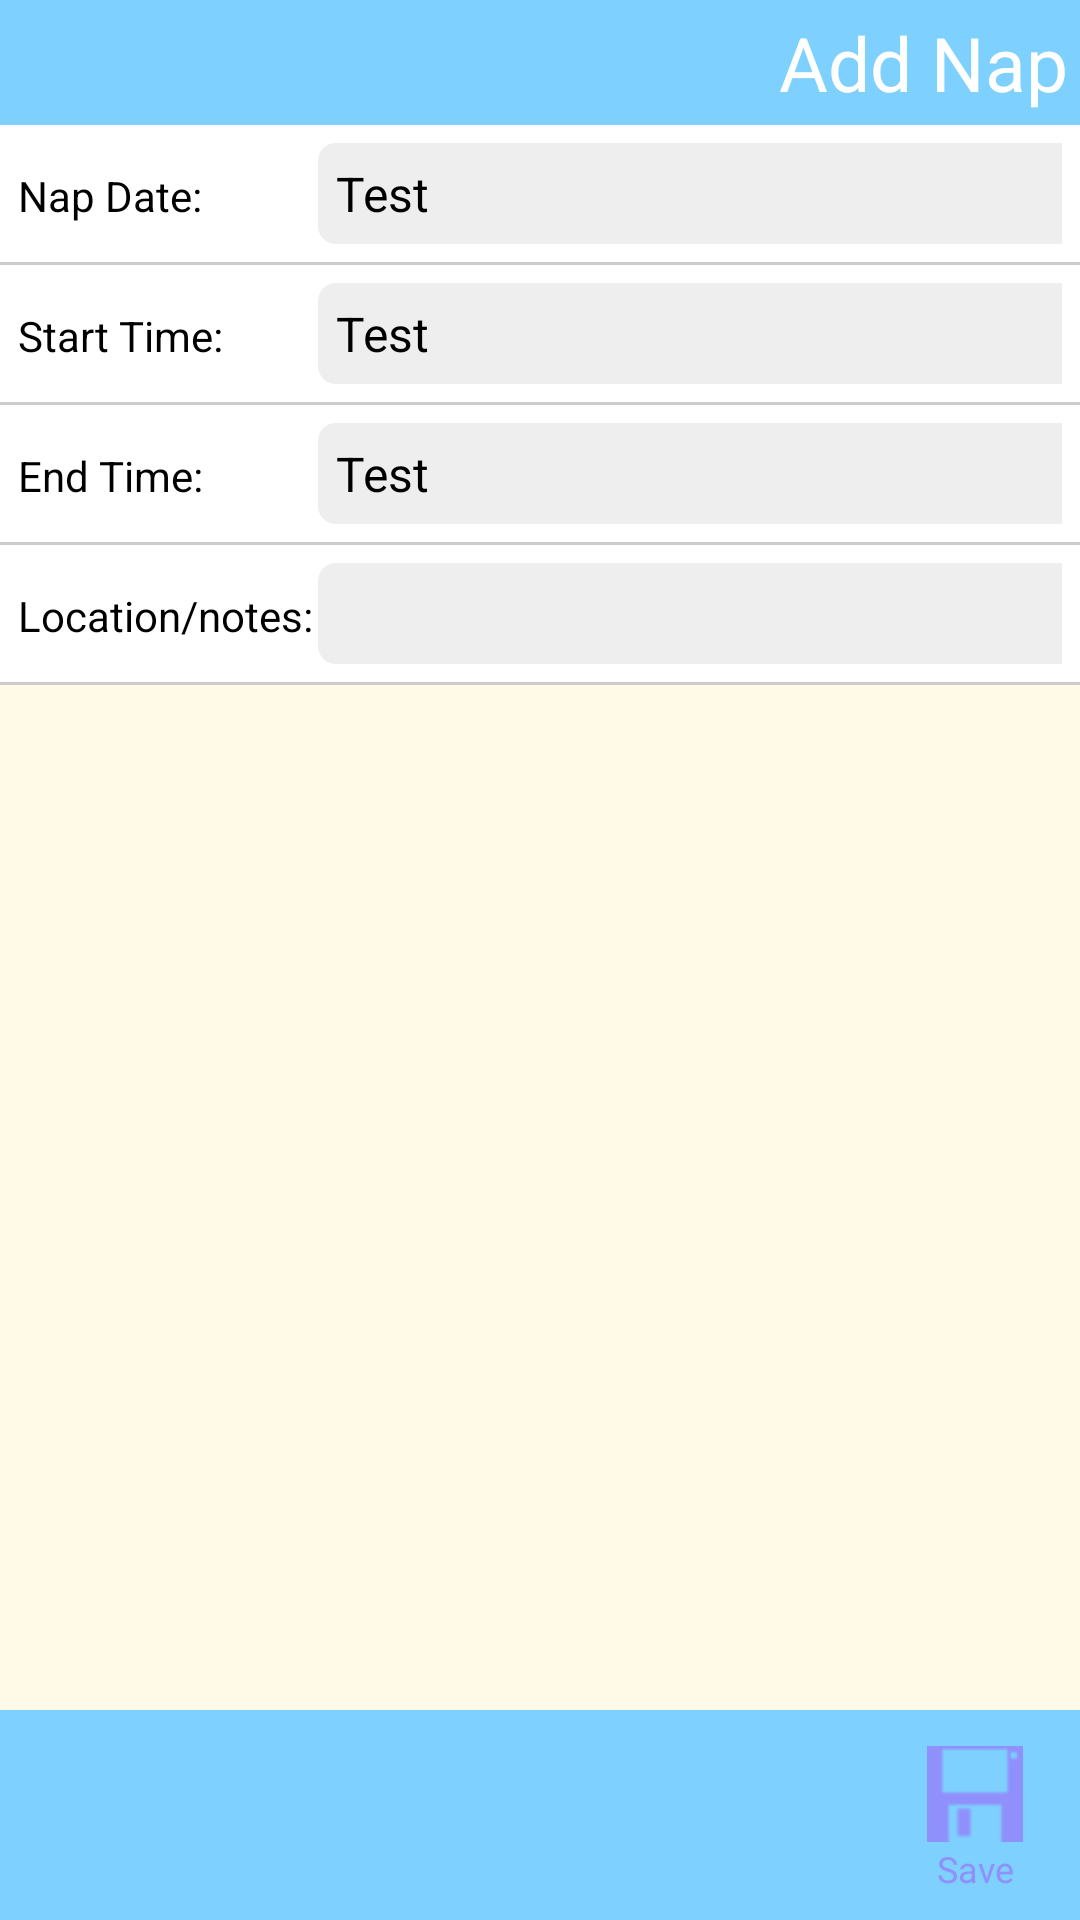

Layout XML and referenced resources for this Android screen:
<!-- AndroidManifest.xml: activity theme android:Theme.NoTitleBar -->
<!-- res/layout/add_nap.xml -->
<?xml version="1.0" encoding="utf-8"?>
<RelativeLayout xmlns:android="http://schemas.android.com/apk/res/android"
                android:layout_width="fill_parent"
                android:layout_height="fill_parent"
                android:background="#fffae8">

    <RelativeLayout
        android:id="@+id/topBanner"
        style="@style/topBanner">

        <TextView  style="@style/rightHeadline"
                   android:text="@string/addNap"
                   android:id="@+id/addNap"
                />

    </RelativeLayout>

    <TableLayout xmlns:android="http://schemas.android.com/apk/res/android"
                 android:layout_below="@+id/topBanner"
                 style='@style/formTable'>

        <TableRow style="@style/formRow">
            <TextView
                    android:text="Nap Date:"
                    style="@style/formTag">
            </TextView>

            <Button android:id="@+id/entryDate"
                    android:text="Test"
                    style="@style/dateButton" />

        </TableRow>

        <TableRow style="@style/formRow">
            <TextView
                    android:text="Start Time:"
                    style="@style/formTag">
            </TextView>

            <Button android:id="@+id/startTime"
                    android:text="Test"
                    style="@style/dateButton" />

        </TableRow>

        <TableRow style="@style/formRow">
            <TextView
                    android:text="End Time:"
                    style="@style/formTag">
            </TextView>
            
            <Button android:id="@+id/endTime"
                    android:text="Test"
                    style="@style/dateButton" />

        </TableRow>

        <TableRow style="@style/formRow">
            <TextView
                    android:text="Location/notes:"
                    style="@style/formTag">
            </TextView>

            <EditText
                    android:id="@+id/location"
                    style="@style/textForm">
            </EditText>
        </TableRow>

    </TableLayout>

    <RelativeLayout
        android:id="@+id/bottomBanner"
        style="@style/bottomBanner">

            <Button android:id="@+id/addNapButton"
                    style="@style/iconNavButton"
                    android:text="Save"
                    android:drawableTop="@drawable/icon_save"
                    android:layout_alignParentRight="true"/>

    </RelativeLayout>

</RelativeLayout>
<!-- resources referenced by this layout -->
<resources>
  <!-- drawable icon_save: png bitmap (drawable-hdpi, 3306 bytes) -->
  <string name="addNap">Add Nap</string>
  <style name="bottomBanner">
          <item name="android:layout_width">fill_parent</item>
          <item name="android:layout_height">wrap_content</item>
          <item name="android:orientation">horizontal</item>
          <item name="android:background">#7ed0ff</item>
          <item name="android:padding">4dp</item>
          <item name="android:paddingBottom">6dp</item>
          <item name="android:layout_alignParentBottom">true</item>
      </style>
  <style name="dateButton">
          <item name="android:background">@drawable/form_element</item>
          <item name="android:padding">6dp</item>
          <item name="android:textSize">16dp</item>
          <item name="android:layout_width">fill_parent</item>
          <item name="android:layout_height">wrap_content</item>
          <item name="android:textColor">#ff000000</item>
          <item name="android:gravity">left</item>
      </style>
  <style name="formRow">
          <item name="android:layout_width">fill_parent</item>
          <item name="android:background">#ffffff</item>
          <item name="android:textColor">#000000</item>
          <item name="android:textSize">12dp</item>
          <item name="android:layout_marginBottom">1dp</item>
          <item name="android:padding">6dp</item>
      </style>
  <style name="formTable">
          <item name="android:layout_width">fill_parent</item>
          <item name="android:layout_height">wrap_content</item>
          <item name="android:background">#FFCCCCCC</item>
          <item name="android:stretchColumns">2</item>
      </style>
  <style name="formTag">
          <item name="android:layout_width">wrap_content</item>
          <item name="android:layout_height">wrap_content</item>
          <item name="android:layout_column">1</item>
          <item name="android:textColor">#000000</item>
          <item name="android:width">100dp</item>
      </style>
  <style name="iconNavButton">
          <item name="android:background">@drawable/button_states</item>
          <item name="android:paddingTop">4dp</item>
          <item name="android:width">54dp</item>
          <item name="android:height">54dp</item>
          <item name="android:layout_width">wrap_content</item>
          <item name="android:layout_height">wrap_content</item>
          <item name="android:textColor">#ff9090fc</item>
          <item name="android:textSize">12dp</item>
          <item name="android:layout_margin">4dp</item>
      </style>
  <style name="rightHeadline">
          <item name="android:layout_alignParentRight">true</item>
          <item name="android:layout_width">wrap_content</item>
          <item name="android:layout_height">wrap_content</item>
          <item name="android:textColor">#ffffffff</item>
          <item name="android:textSize">25dp</item>
      </style>
  <style name="textForm">
          <item name="android:background">@drawable/form_element</item>
          <item name="android:layout_width">fill_parent</item>
          <item name="android:layout_height">wrap_content</item>
          <item name="android:textColor">#000000</item>
          <item name="android:textSize">16dp</item>
          <item name="android:padding">6dp</item>
      </style>
  <style name="topBanner">
          <item name="android:layout_width">fill_parent</item>
          <item name="android:layout_height">wrap_content</item>
          <item name="android:orientation">horizontal</item>
          <item name="android:background">#7ed0ff</item>
          <item name="android:padding">4dp</item>
          <item name="android:layout_alignParentTop">true</item>
      </style>
  <!-- drawable form_element (drawable) -->
  <?xml version="1.0" encoding="utf-8"?>
  <shape xmlns:android="http://schemas.android.com/apk/res/android" android:shape="rectangle">
      <corners android:radius="6dp" />
      <solid android:color="#FFEEEEEE" />
  </shape>
</resources>
